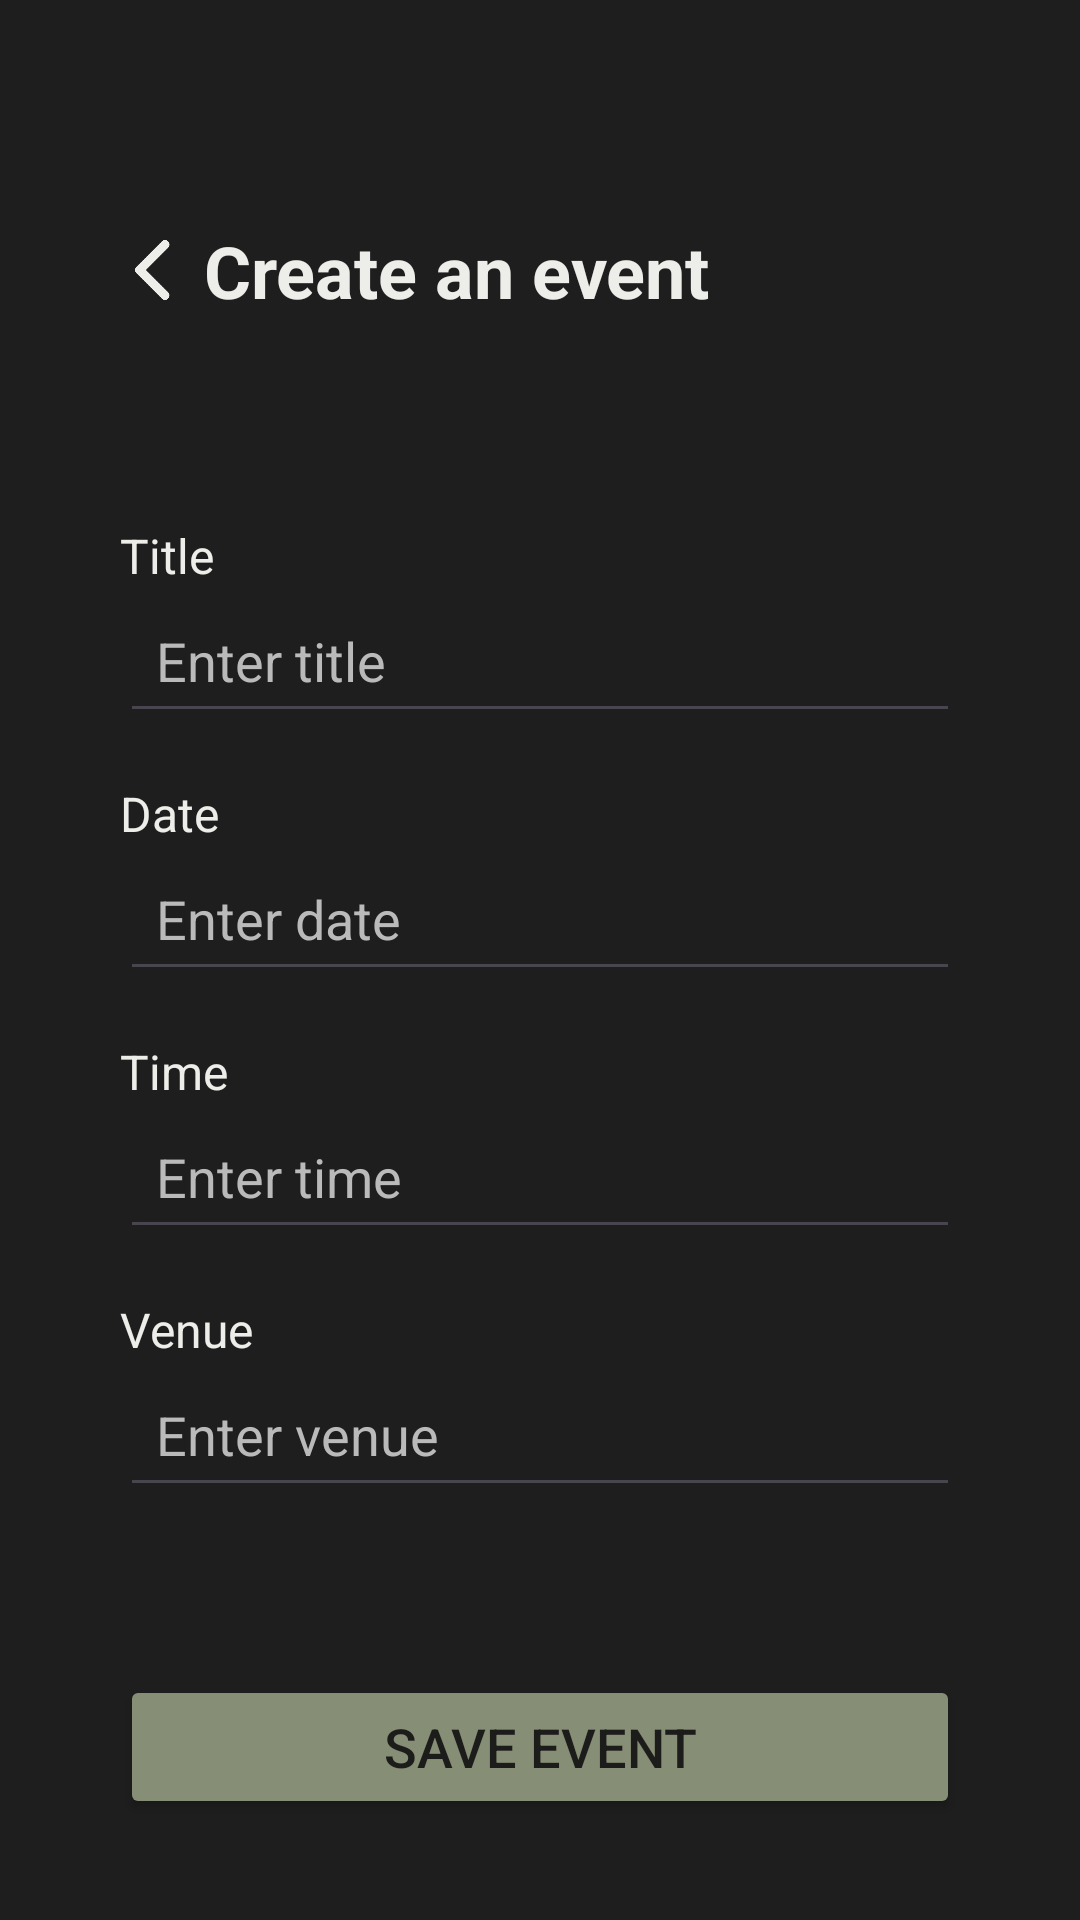

Produce the Android XML layout that renders to this screen, including the resource entries it uses.
<!-- AndroidManifest.xml: application theme Theme.TheGreenRoom -->
<!-- res/layout/fragment_add_schedule.xml -->
<?xml version="1.0" encoding="utf-8"?>
<ScrollView
    xmlns:android="http://schemas.android.com/apk/res/android"
    xmlns:tools="http://schemas.android.com/tools"
    android:layout_width="match_parent"
    android:layout_height="match_parent"
    android:background="#1e1e1e"
    android:paddingTop="54dp"
    android:paddingHorizontal="20dp">

    <LinearLayout
        android:layout_width="match_parent"
        android:layout_height="wrap_content"
        android:orientation="vertical"
        android:padding="20dp">

        <LinearLayout
            android:layout_width="match_parent"
            android:layout_height="wrap_content"
            android:gravity="center">

            <ImageView
                android:id="@+id/btn_back"
                android:layout_width="24dp"
                android:layout_height="24dp"
                android:layout_marginEnd="4dp"
                android:contentDescription="@string/back_arrow"
                android:src="@drawable/back" />

            <TextView
                android:layout_width="match_parent"
                android:layout_height="wrap_content"
                android:text="@string/create_an_event"
                android:textSize="24sp"
                android:textStyle="bold"
                android:textColor="#EDEDE9" />
        </LinearLayout>

        <TextView
            android:layout_marginTop="68dp"
            android:layout_width="wrap_content"
            android:layout_height="wrap_content"
            android:text="@string/title"
            android:textSize="16sp"
            android:textColor="#EDEDE9" />

        <EditText
            android:id="@+id/edit_title"
            android:layout_width="match_parent"
            android:layout_height="wrap_content"
            android:autofillHints=""
            android:padding="12dp"
            android:layout_marginBottom="16dp"
            android:inputType="text"
            android:textColor="#EDEDE9"
            android:hint="@string/enter_title"
            android:textColorHint="#BABABA"
            tools:ignore="LabelFor" />


        <TextView
            android:layout_width="wrap_content"
            android:layout_height="wrap_content"
            android:text="@string/date"
            android:textSize="16sp"
            android:textColor="#EDEDE9" />

        <EditText
            android:id="@+id/edit_date"
            android:layout_width="match_parent"
            android:layout_height="wrap_content"
            android:autofillHints=""
            android:padding="12dp"
            android:layout_marginBottom="16dp"
            android:inputType="text"
            android:textColor="#EDEDE9"
            android:hint="@string/enter_date"
            android:textColorHint="#BABABA"
            android:cursorVisible="false"
            android:focusable="false"
            tools:ignore="TextFields" />


        <TextView
            android:layout_width="wrap_content"
            android:layout_height="wrap_content"
            android:text="@string/time"
            android:textSize="16sp"
            android:textColor="#EDEDE9" />

        <EditText
            android:id="@+id/edit_time"
            android:layout_width="match_parent"
            android:layout_height="wrap_content"
            android:autofillHints=""
            android:padding="12dp"
            android:layout_marginBottom="16dp"
            android:inputType="text"
            android:textColor="#EDEDE9"
            android:hint="@string/enter_time"
            android:textColorHint="#BABABA" />


        <TextView
            android:layout_width="wrap_content"
            android:layout_height="wrap_content"
            android:text="@string/venue"
            android:textSize="16sp"
            android:textColor="#EDEDE9" />

        <EditText
            android:id="@+id/edit_venue"
            android:layout_width="match_parent"
            android:layout_height="wrap_content"
            android:autofillHints=""
            android:padding="12dp"
            android:layout_marginBottom="16dp"
            android:inputType="text"
            android:textColor="#EDEDE9"
            android:hint="@string/enter_venue"
            android:textColorHint="#BABABA"
            tools:ignore="LabelFor" />


        <Button
            android:id="@+id/btn_save"
            android:layout_marginTop="40dp"
            android:layout_width="match_parent"
            android:layout_height="48dp"
            android:paddingHorizontal="16dp"
            android:backgroundTint="#878E76"
            android:text="@string/save_event"
            android:textColor="#1C1C1A"
            android:textSize="18sp" />

    </LinearLayout>
</ScrollView>
<!-- resources referenced by this layout -->
<resources>
  <!-- drawable back: png bitmap (drawable, 2904 bytes) -->
  <string name="back_arrow">Back arrow</string>
  <string name="create_an_event">Create an event</string>
  <string name="date">Date</string>
  <string name="enter_date">Enter date</string>
  <string name="enter_time">Enter time</string>
  <string name="enter_title">Enter title</string>
  <string name="enter_venue">Enter venue</string>
  <string name="save_event">Save event</string>
  <string name="time">Time</string>
  <string name="title">Title</string>
  <string name="venue">Venue</string>
  <style name="Theme.TheGreenRoom" parent="Base.Theme.TheGreenRoom" />
  <style name="Base.Theme.TheGreenRoom" parent="Theme.Material3.DayNight.NoActionBar">
          
          
      </style>
</resources>
